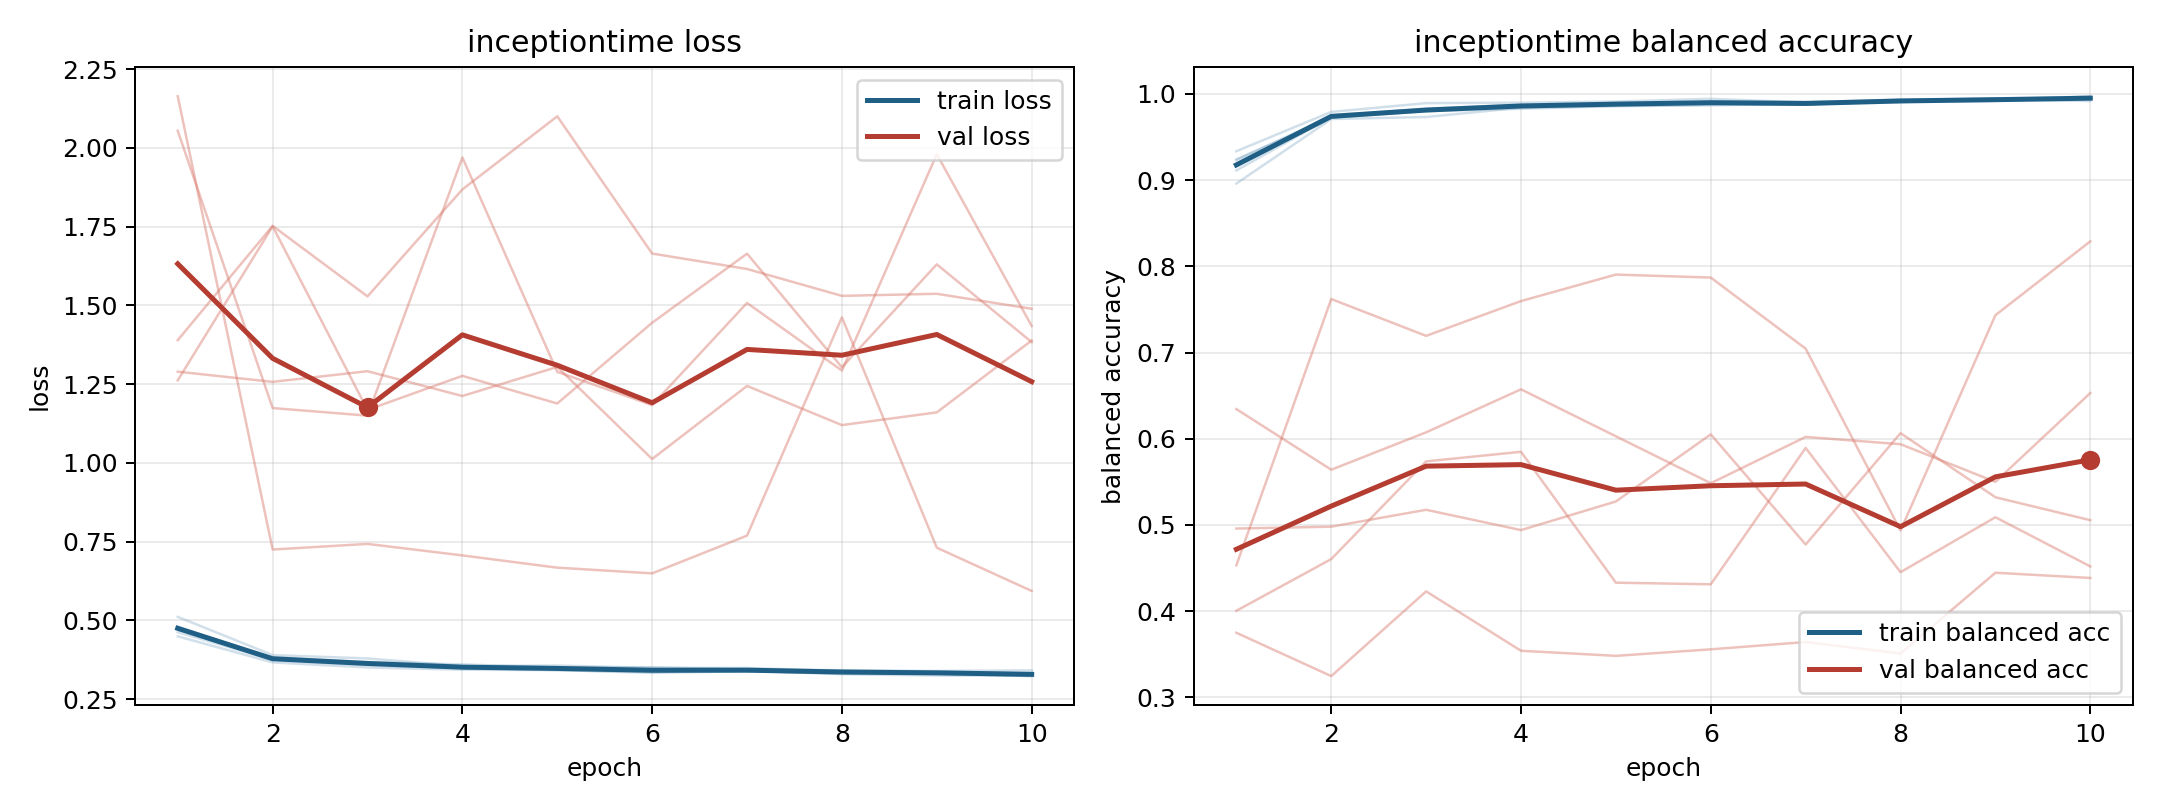

The file beside this chart, header and first rows:
model, fold, epoch, train_loss, train_balanced_accuracy, val_loss, val_balanced_accuracy
inceptiontime, 1, 1, 0.449, 0.9335, 1.389, 0.3749
inceptiontime, 1, 2, 0.3663, 0.9792, 1.752, 0.3246
inceptiontime, 1, 3, 0.3502, 0.9893, 1.528, 0.4229
inceptiontime, 1, 4, 0.3431, 0.9898, 1.868, 0.354
inceptiontime, 1, 5, 0.3418, 0.9912, 2.1, 0.3481
inceptiontime, 1, 6, 0.3331, 0.9943, 1.664, 0.3557
inceptiontime, 1, 7, 0.3384, 0.9901, 1.615, 0.3641
inceptiontime, 1, 8, 0.3315, 0.9932, 1.53, 0.3509
inceptiontime, 1, 9, 0.3332, 0.9925, 1.536, 0.4445
inceptiontime, 1, 10, 0.323, 0.9974, 1.489, 0.4384
inceptiontime, 2, 1, 0.4797, 0.9113, 1.262, 0.6344
inceptiontime, 2, 2, 0.3778, 0.9728, 1.751, 0.564
inceptiontime, 2, 3, 0.3604, 0.9809, 1.168, 0.6074
inceptiontime, 2, 4, 0.3495, 0.9861, 1.276, 0.6573
inceptiontime, 2, 5, 0.3417, 0.9896, 1.188, 0.6028
inceptiontime, 2, 6, 0.3357, 0.9902, 1.445, 0.5484
inceptiontime, 2, 7, 0.3403, 0.9877, 1.664, 0.6021
inceptiontime, 2, 8, 0.3286, 0.9927, 1.303, 0.5936
inceptiontime, 2, 9, 0.3246, 0.9949, 1.63, 0.55
inceptiontime, 2, 10, 0.3243, 0.9943, 1.383, 0.653
inceptiontime, 3, 1, 0.4706, 0.9241, 1.289, 0.4958
inceptiontime, 3, 2, 0.3818, 0.9727, 1.257, 0.498
inceptiontime, 3, 3, 0.3677, 0.98, 1.291, 0.5175
inceptiontime, 3, 4, 0.3599, 0.9828, 1.212, 0.494
inceptiontime, 3, 5, 0.3502, 0.9858, 1.304, 0.5272
inceptiontime, 3, 6, 0.3507, 0.9869, 1.012, 0.605
inceptiontime, 3, 7, 0.3434, 0.9883, 1.244, 0.4773
inceptiontime, 3, 8, 0.3416, 0.9912, 1.12, 0.6064
inceptiontime, 3, 9, 0.3374, 0.992, 1.16, 0.5321
inceptiontime, 3, 10, 0.331, 0.9954, 1.388, 0.5055
inceptiontime, 4, 1, 0.5109, 0.896, 2.164, 0.4532
inceptiontime, 4, 2, 0.3894, 0.9709, 0.7246, 0.762
inceptiontime, 4, 3, 0.3788, 0.9732, 0.7424, 0.7193
inceptiontime, 4, 4, 0.3544, 0.9841, 0.7059, 0.7597
inceptiontime, 4, 5, 0.3563, 0.9861, 0.667, 0.7904
inceptiontime, 4, 6, 0.349, 0.9873, 0.6489, 0.787
inceptiontime, 4, 7, 0.3486, 0.9877, 0.7687, 0.7045
inceptiontime, 4, 8, 0.339, 0.9916, 1.462, 0.4935
inceptiontime, 4, 9, 0.3392, 0.9931, 0.7304, 0.7433
inceptiontime, 4, 10, 0.3411, 0.9918, 0.5931, 0.829
inceptiontime, 5, 1, 0.4622, 0.9232, 2.054, 0.4004
inceptiontime, 5, 2, 0.3744, 0.9743, 1.174, 0.4604
inceptiontime, 5, 3, 0.3573, 0.983, 1.15, 0.5737
inceptiontime, 5, 4, 0.3487, 0.9873, 1.969, 0.5848
inceptiontime, 5, 5, 0.3459, 0.9881, 1.289, 0.433
inceptiontime, 5, 6, 0.3381, 0.9906, 1.183, 0.4311
inceptiontime, 5, 7, 0.3376, 0.9909, 1.507, 0.5893
inceptiontime, 5, 8, 0.3376, 0.9905, 1.293, 0.4452
inceptiontime, 5, 9, 0.3307, 0.9941, 1.98, 0.5089
inceptiontime, 5, 10, 0.3228, 0.9965, 1.434, 0.4519
